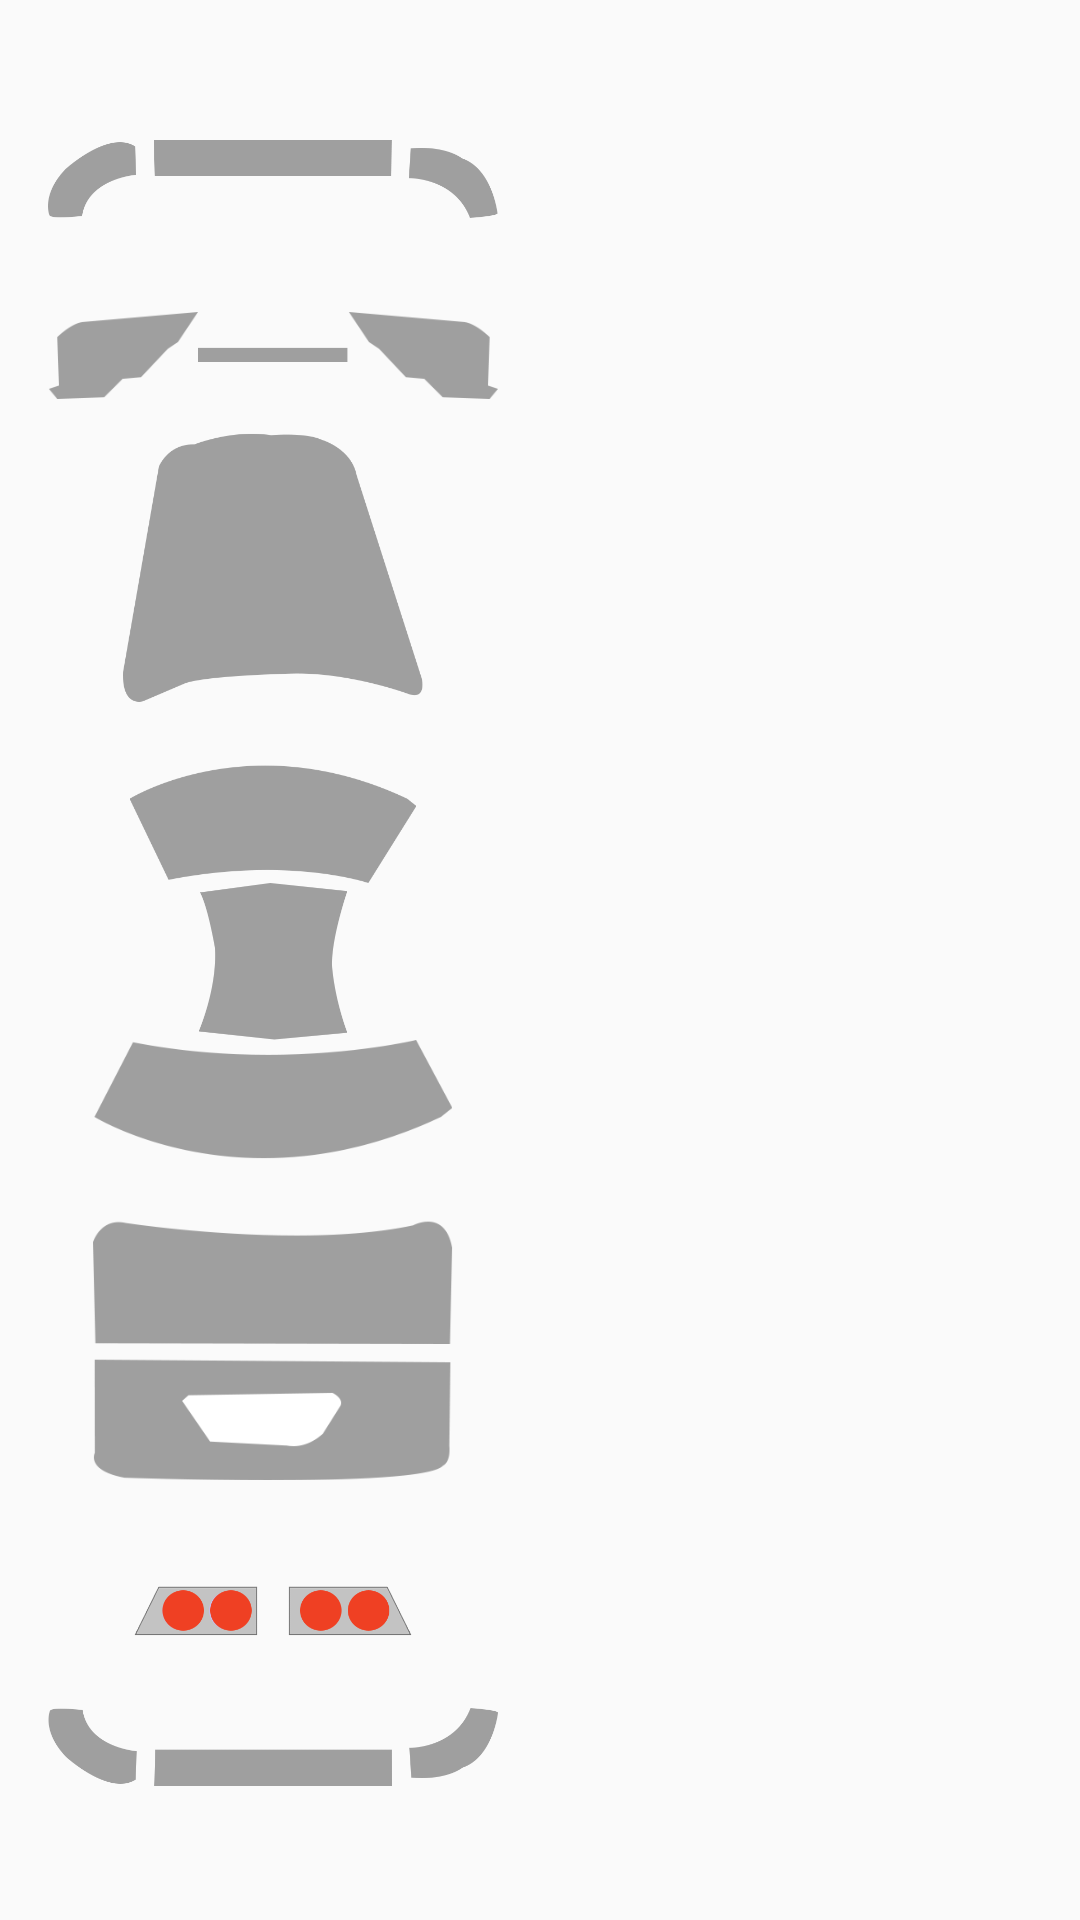

Here is an Android app screen rendered from its layout file. Give the layout XML and the strings, colors and styles it references.
<!-- AndroidManifest.xml: application theme AppTheme -->
<!-- res/layout/car_middle_layout.xml -->
<?xml version="1.0" encoding="utf-8"?>
<RelativeLayout xmlns:android="http://schemas.android.com/apk/res/android"
    xmlns:app="http://schemas.android.com/apk/res-auto"
    xmlns:tools="http://schemas.android.com/tools"
    android:layout_width="match_parent"
    android:layout_height="match_parent"
    android:paddingBottom="@dimen/activity_vertical_margin"
    android:paddingLeft="@dimen/activity_horizontal_margin"
    android:paddingRight="@dimen/activity_horizontal_margin"
    android:paddingTop="@dimen/activity_vertical_margin"
    app:layout_behavior="@string/appbar_scrolling_view_behavior"

    tools:context="hdfc.synoverge.com.hdfc_pointofimpact.EditableCarScreen">


    <LinearLayout
        android:layout_width="150dp"
        android:layout_height="match_parent"
        android:orientation="vertical"
        android:weightSum="1">

        <ImageView
            android:id="@+id/bumperFront"
            android:layout_width="wrap_content"
            android:layout_height="0dp"
            android:layout_gravity="center_horizontal|center_vertical"
            android:layout_weight="0.2"
            android:src="@drawable/bumper_frnt" />

        <LinearLayout
            android:layout_width="300dp"
            android:layout_height="wrap_content"

            android:layout_gravity="center_horizontal"
            android:gravity="center_horizontal|center_vertical|center"
            android:orientation="horizontal"

            android:weightSum="1"

            >

            <ImageView
                android:id="@+id/headLightLeft"
                android:layout_width="50dp"
                android:layout_height="30dp"
                android:src="@drawable/head_light_left"
                />

            <ImageView
                android:id="@+id/grille"
                android:layout_width="50dp"
                android:layout_height="wrap_content"
                android:src="@drawable/grille"
                />

            <ImageView
                android:id="@+id/headLightRight"
                android:layout_width="50dp"
                android:layout_height="30dp"

                android:src="@drawable/head_light_right" />

        </LinearLayout>

        <ImageView
            android:id="@+id/bonet"
            android:layout_width="100dp"
            android:layout_height="70dp"
            android:layout_marginTop="10dp"
            android:layout_gravity="center"
            android:layout_weight="0.05"
            android:src="@drawable/bonnet" />







        <LinearLayout
            android:layout_width="wrap_content"
            android:layout_height="0dp"
            android:layout_gravity="center_horizontal"
            android:gravity="center_horizontal|center_vertical|center"
            android:orientation="vertical"
            android:layout_marginTop="20dp"
            android:layout_weight=".3"
            android:weightSum="1"
            >


            <ImageView
                android:id="@+id/windSheildFront"
                android:layout_width="wrap_content"
                android:layout_height="0dp"
                android:layout_weight="0.3"
                android:src="@drawable/windshield_front" />


            <ImageView
                android:id="@+id/roof"
                android:layout_width="wrap_content"
                android:layout_height="0dp"
                android:layout_weight="0.40"
                android:src="@drawable/roof" />

            <ImageView
                android:id="@+id/windSheilRear"
                android:layout_width="120dp"
                android:layout_height="0dp"
                android:layout_weight="0.3"
                android:src="@drawable/windshield_rear" />


        </LinearLayout>

        <ImageView
            android:id="@+id/dicky"
            android:layout_width="120dp"
            android:layout_height="0dp"
            android:layout_marginTop="20dp"
            android:layout_weight=".2"
            android:layout_gravity="center"
            android:src="@drawable/dicky" />


        <LinearLayout
            android:layout_width="150dp"
            android:layout_height="wrap_content"
            android:layout_gravity="center_vertical|center_horizontal|center"
            android:gravity="center"
            android:layout_weight=".15"
            android:weightSum="1"
            android:orientation="horizontal">

            <ImageView
                android:id="@+id/tailLightLeft"
                android:layout_width="0dp"
                android:layout_height="20dp"
                android:layout_weight=".3"
                android:layout_gravity="center"
                android:src="@drawable/tail_light_left" />

            <ImageView
                android:id="@+id/tailLightRight"
                android:layout_width="0dp"
                android:layout_height="20dp"
                android:layout_marginLeft="10dp"
                android:layout_weight=".3"
                android:layout_gravity="center"
                android:src="@drawable/tail_light_right" />

        </LinearLayout>


        <ImageView
            android:id="@+id/bumperRearl"
            android:layout_width="wrap_content"
            android:layout_height="0dp"
            android:layout_weight=".1"
            android:layout_marginTop="-20dp"
            android:layout_gravity="center"
            android:src="@drawable/bumper_rear" />
    </LinearLayout>

</RelativeLayout>
<!-- resources referenced by this layout -->
<resources>
  <dimen name="activity_horizontal_margin">16sp</dimen>
  <dimen name="activity_vertical_margin">16sp</dimen>
  <!-- drawable bonnet: png bitmap (drawable, 12182 bytes) -->
  <!-- drawable bumper_frnt: png bitmap (drawable, 7980 bytes) -->
  <!-- drawable bumper_rear: png bitmap (drawable, 8282 bytes) -->
  <!-- drawable dicky: png bitmap (drawable, 7849 bytes) -->
  <!-- drawable grille: png bitmap (drawable, 377 bytes) -->
  <!-- drawable head_light_left: png bitmap (drawable, 2485 bytes) -->
  <!-- drawable head_light_right: png bitmap (drawable, 2730 bytes) -->
  <!-- drawable roof: png bitmap (drawable, 6536 bytes) -->
  <!-- drawable tail_light_left: png bitmap (drawable, 7775 bytes) -->
  <!-- drawable tail_light_right: png bitmap (drawable, 4724 bytes) -->
  <!-- drawable windshield_front: png bitmap (drawable, 7931 bytes) -->
  <!-- drawable windshield_rear: png bitmap (drawable, 5938 bytes) -->
  <style name="AppTheme" parent="Theme.AppCompat.Light.DarkActionBar">
          
          <item name="colorPrimary">#C43635</item>
          <item name="colorAccent">#C43635</item>
          <item name="colorPrimaryDark">#800000</item>
  
          
  
          <item name="actionButtonStyle">@style/ActionButtonStyle</item>
  
      </style>
  <style name="ActionButtonStyle" parent="Widget.AppCompat.ActionButton">
          <item name="android:minWidth">56dp</item>
          <item name="android:paddingLeft">0dp</item>
          <item name="android:paddingRight">0dp</item>
      </style>
</resources>
